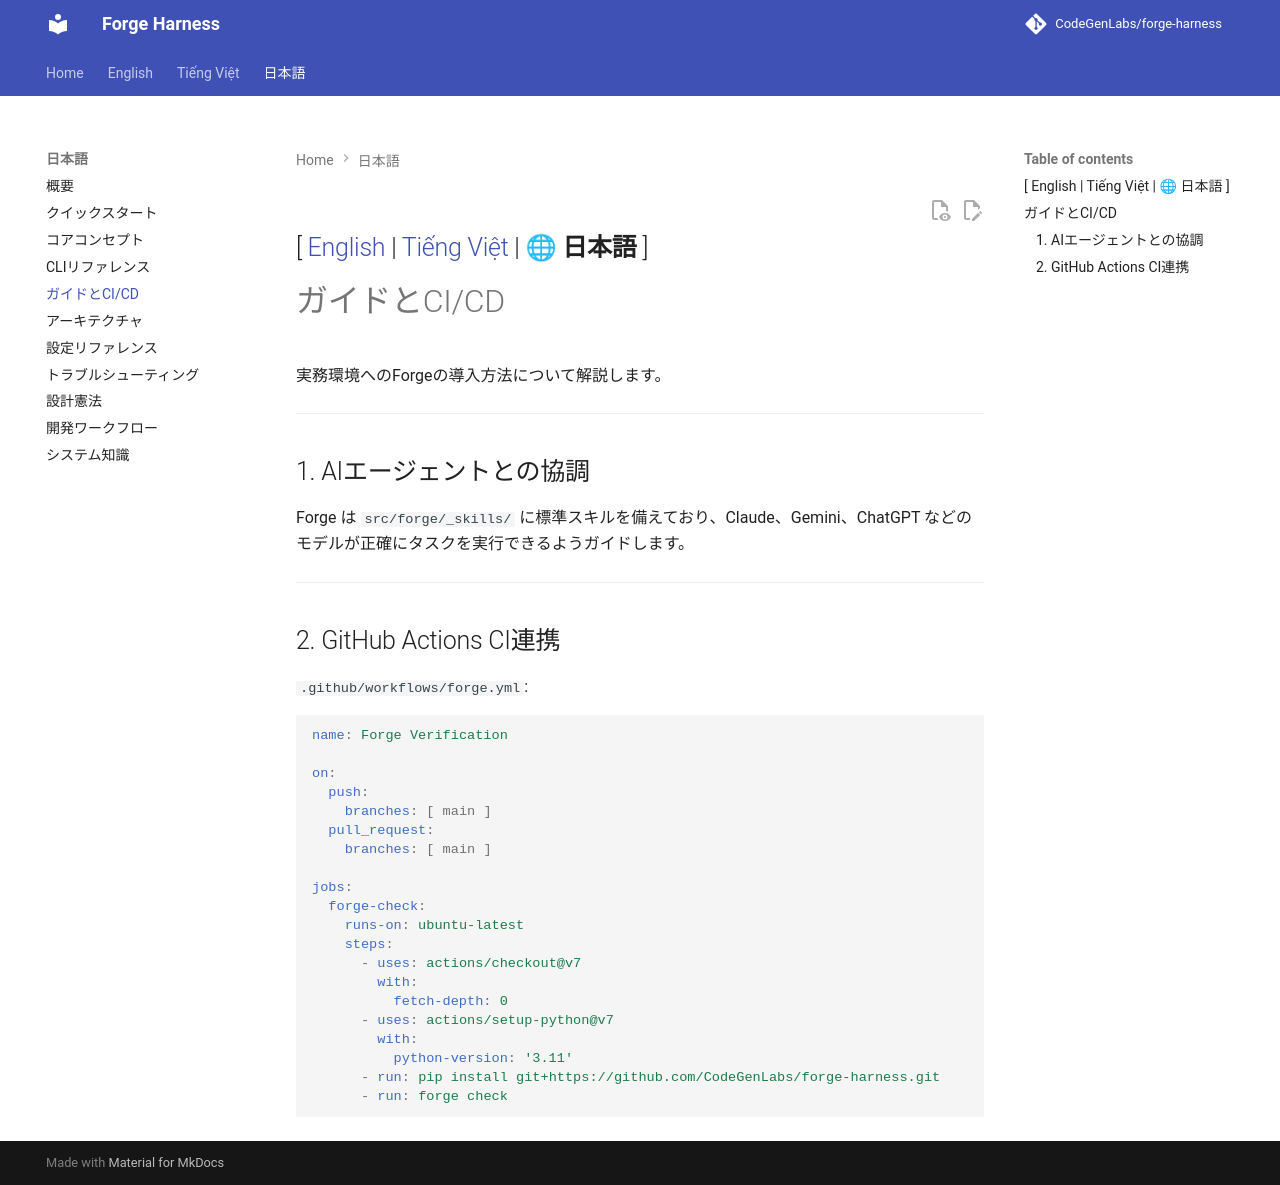

repository: CodeGenLabs/Forge · page: ja/guides/index.html · generator: mkdocs

[ [English](../en/guides.md) | [Tiếng Việt](../vi/guides.md) | 🌐 **日本語** ]
---

# ガイドとCI/CD

実務環境へのForgeの導入方法について解説します。

---

## 1. AIエージェントとの協調
Forge は `src/forge/_skills/` に標準スキルを備えており、Claude、Gemini、ChatGPT などのモデルが正確にタスクを実行できるようガイドします。

---

## 2. GitHub Actions CI連携
`.github/workflows/forge.yml`:
```yaml
name: Forge Verification

on:
  push:
    branches: [ main ]
  pull_request:
    branches: [ main ]

jobs:
  forge-check:
    runs-on: ubuntu-latest
    steps:
      - uses: actions/checkout@v7
        with:
          fetch-depth: 0
      - uses: actions/setup-python@v7
        with:
          python-version: '3.11'
      - run: pip install git+https://github.com/CodeGenLabs/forge-harness.git
      - run: forge check
```
